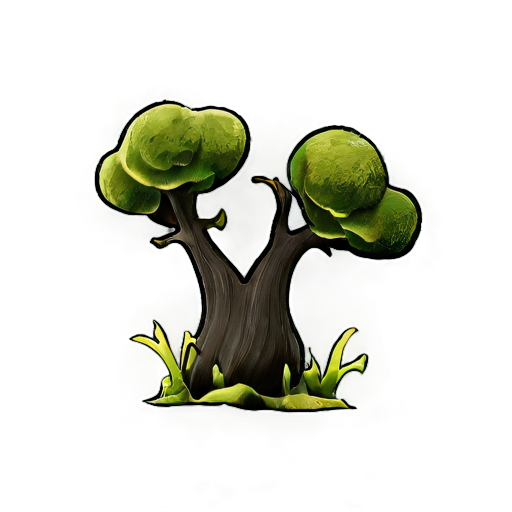
Generation parameters embedded in this image by AUTOMATIC1111 Stable Diffusion web UI or a fork of it (Forge, ...) (PNG 'parameters' text chunk):
simple background, white_black color, animated, no border, no outline, best quality, cave moss
Steps: 20, Sampler: DPM++ 2M SDE, Schedule type: Karras, CFG scale: 5, Seed: 702221309, Size: 512x512, Model hash: 8a58d18e75, Model: gameIconInstitute_v4XL, layerdiffusion_enabled: True, layerdiffusion_method: (SDXL) Only Generate Transparent Image (Attention Injection), layerdiffusion_weight: 1, layerdiffusion_ending_step: 1, layerdiffusion_fg_image: False, layerdiffusion_bg_image: False, layerdiffusion_blend_image: False, layerdiffusion_resize_mode: Crop and Resize, layerdiffusion_fg_additional_prompt: , layerdiffusion_bg_additional_prompt: , layerdiffusion_blend_additional_prompt: , Version: f2.0.1v1.10.1-previous-556-gcc378589